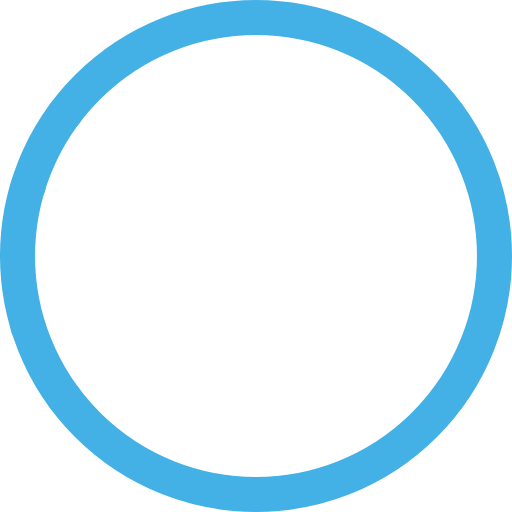
t = 0.00 s
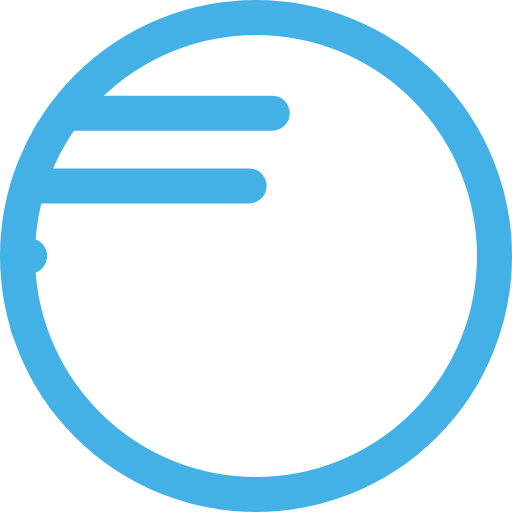
t = 0.51 s
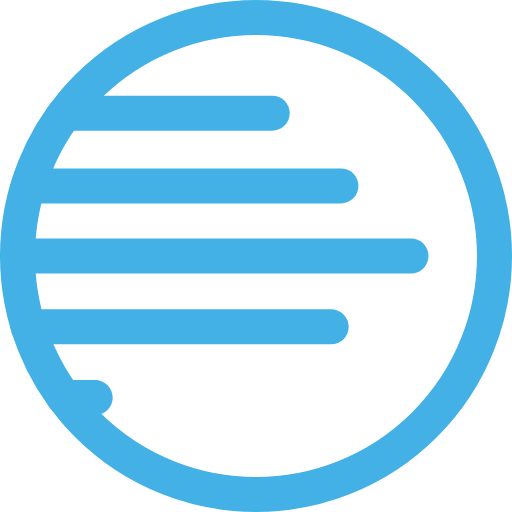
t = 1.01 s
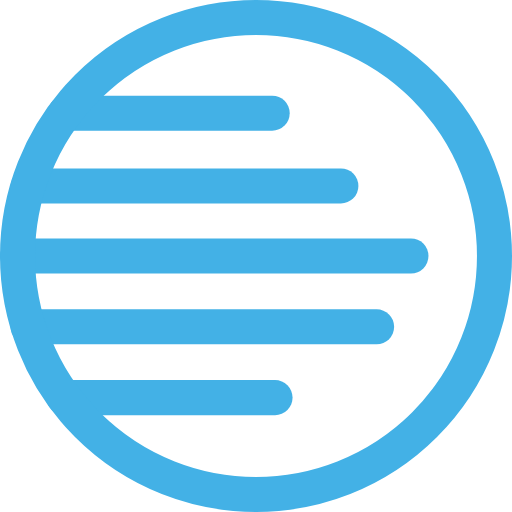
t = 1.46 s
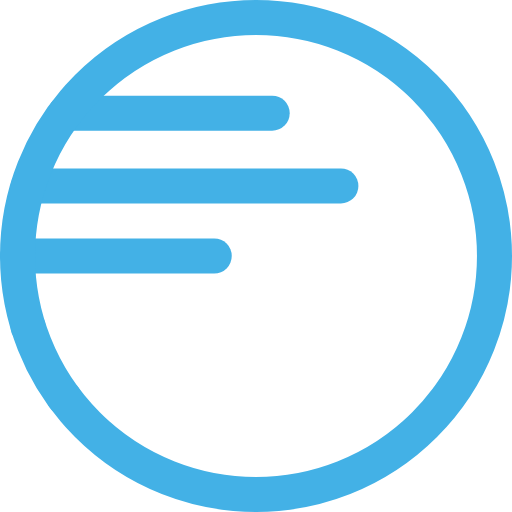
t = 2.03 s
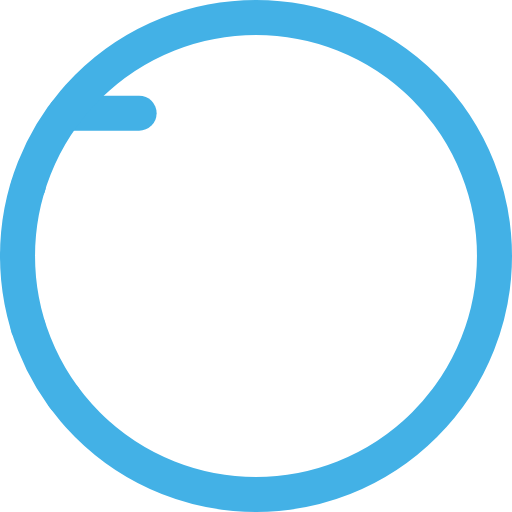
t = 2.51 s

The animated SVG that drew these frames (rendered in a browser with its animation timeline set to each time). Animation: 5 SMIL elements (animate=5); one cycle of 3.00 s, repeats indefinitely.

<svg width="95" height="95" viewBox="0 0 95 95" fill="none" xmlns="http://www.w3.org/2000/svg">
    <path d="M12.1 21L50.5043 21" stroke="#43B1E6" stroke-width="6.5" stroke-linecap="round">
        <animate
            attributeType="XML"
            attributeName="d"
            values="
                M12.1 21L12.1001 21;
                M12.1 21L50.5043 21;
                M12.1 21L50.5043 21;
                M12.1 21L12.1001 21;
                M12.1 21L12.1001 21"
            dur="3s"
            repeatCount="indefinite"
            keyTimes="0; 0.15; 0.75; 0.9; 1"
            keySplines="
                0.42 0 0.58 1;
                0.42 0 0.58 1;
                0.42 0 0.58 1;
                0.42 0 0.58 1"
            calcMode="spline"
        />
    </path>
    <path d="M5.25 34.5H63.25" stroke="#43B1E6" stroke-width="6.5" stroke-linecap="round">
        <animate
            attributeType="XML"
            attributeName="d"
            values="
                M5.25 34.5H5.2501;
                M5.25 34.5H5.2501;
                M5.25 34.5H63.25;
                M5.25 34.5H63.25;
                M5.25 34.5H5.2501;
                M5.25 34.5H5.2501"
            dur="3s"
            repeatCount="indefinite"
            keyTimes="0; 0.075; 0.225; 0.675; 0.825; 1"
            keySplines="
                0.42 0 0.58 1;
                0.42 0 0.58 1;
                0.42 0 0.58 1;
                0.42 0 0.58 1;
                0.42 0 0.58 1"
            calcMode="spline" />
    </path>
    <path d="M3.25 47.5H76.25" stroke="#43B1E6" stroke-width="6.5" stroke-linecap="round">
        <animate
            attributeType="XML"
            attributeName="d"
            values="
                M3.25 47.5H3.2501;
                M3.25 47.5H3.2501;
                M3.25 47.5H76.25;
                M3.25 47.5H76.25;
                M3.25 47.5H3.2501;
                M3.25 47.5H3.2501"
            dur="3s"
            repeatCount="indefinite"
            keyTimes="0; 0.15; 0.3; 0.6; 0.75; 1"
            keySplines="
                0.42 0 0.58 1;
                0.42 0 0.58 1;
                0.42 0 0.58 1;
                0.42 0 0.58 1;
                0.42 0 0.58 1"
            calcMode="spline"
        />
    </path>
    <path d="M5.2 60.6383L69.8808 60.6383" stroke="#43B1E6" stroke-width="6.5" stroke-linecap="round">
        <animate
            attributeType="XML"
            attributeName="d"
            values="
                M5.20001 60.6383L5.20011 60.6383;
                M5.20001 60.6383L5.20011 60.6383;
                M5.2 60.6383L69.8808 60.6383;
                M5.2 60.6383L69.8808 60.6383;
                M5.20001 60.6383L5.20011 60.6383;
                M5.20001 60.6383L5.20011 60.6383"
            dur="3s"
            repeatCount="indefinite"
            keyTimes="0; 0.225; 0.375; 0.525; 0.675; 1"
            keySplines="
                0.42 0 0.58 1;
                0.42 0 0.58 1;
                0.42 0 0.58 1;
                0.42 0 0.58 1;
                0.42 0 0.58 1"
            calcMode="spline"
        />
    </path>
    <path d="M11.9 73.7766L56.9 73.7766" stroke="#43B1E6" stroke-width="6.5" stroke-linecap="round">
        <animate 
            attributeType="XML"
            attributeName="d"
            values="
                M11.9 73.7766L11.9001 73.7766;
                M11.9 73.7766L11.9001 73.7766;
                M11.9 73.7766L56.9 73.7766;
                M11.9 73.7766L11.9001 73.7766;
                M11.9 73.7766L11.9001 73.7766"
            dur="3s"
            repeatCount="indefinite"
            keyTimes="0; 0.3; 0.45; 0.6; 1"
            keySplines="
                0.42 0 0.58 1;
                0.42 0 0.58 1;
                0.42 0 0.58 1;
                0.42 0 0.58 1"
            calcMode="spline" />
    </path>
    <circle cx="47.5" cy="47.5" r="44.25" stroke="#43B1E6" stroke-width="6.5" />
</svg>